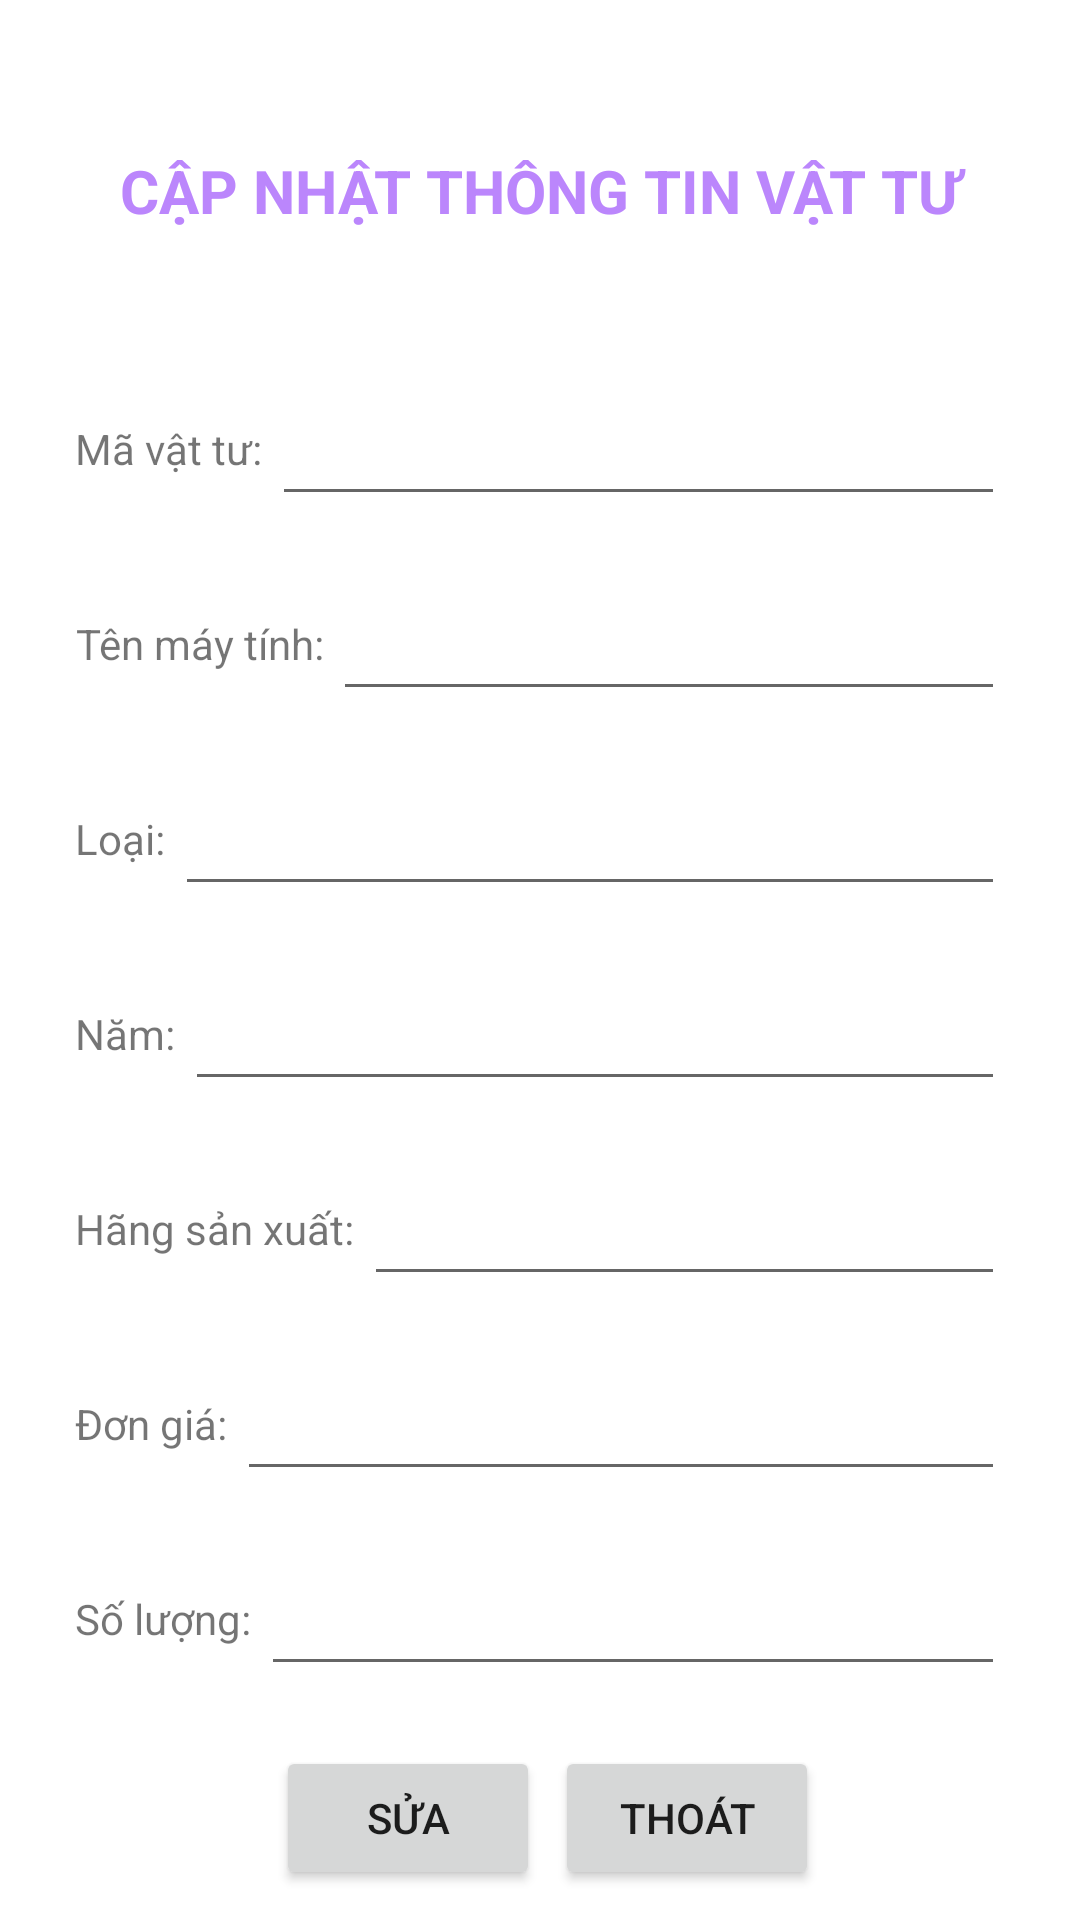

Android layout source for this screen:
<!-- AndroidManifest.xml: application theme Theme.DNT_QLVT -->
<!-- res/layout/activity_dnt_update.xml -->
<?xml version="1.0" encoding="utf-8"?>
<RelativeLayout xmlns:android="http://schemas.android.com/apk/res/android"
    xmlns:app="http://schemas.android.com/apk/res-auto"
    xmlns:tools="http://schemas.android.com/tools"
    android:layout_width="match_parent"
    android:layout_height="match_parent"
    tools:context=".DNT_Update">

    <TextView
        android:id="@+id/tvTitle"
        android:layout_width="match_parent"
        android:layout_height="wrap_content"
        android:layout_marginTop="50dp"
        android:layout_marginBottom="50dp"
        android:gravity="center"
        android:text="Cập nhật thông tin vật tư"
        android:textAllCaps="true"
        android:textColor="@color/purple_200"
        android:textSize="20sp"
        android:textStyle="bold" />

    <TextView
        android:id="@+id/tvMa"
        android:layout_width="wrap_content"
        android:layout_height="45sp"
        android:layout_below="@id/tvTitle"
        android:layout_marginLeft="25dp"
        android:gravity="center"
        android:text="Mã vật tư: "/>

    <EditText
        android:id="@+id/edtMa"
        android:layout_width="match_parent"
        android:layout_height="45dp"
        android:layout_below="@id/tvTitle"
        android:layout_marginRight="25dp"
        android:layout_toRightOf="@+id/tvMa"/>

    <TextView
        android:id="@+id/tvTen"
        android:layout_width="wrap_content"
        android:layout_height="45sp"
        android:layout_below="@id/edtMa"
        android:layout_marginLeft="25dp"
        android:layout_marginTop="20dp"
        android:gravity="center"
        android:text="Tên máy tính: " />
    <EditText
        android:id="@+id/edtTen"
        android:layout_width="match_parent"
        android:layout_height="45dp"
        android:layout_below="@id/edtMa"
        android:layout_marginTop="20dp"
        android:layout_marginRight="25dp"
        android:layout_toRightOf="@+id/tvTen"/>
    <TextView
        android:id="@+id/tvLoai"
        android:layout_width="wrap_content"
        android:layout_height="45sp"
        android:layout_below="@id/tvTen"
        android:layout_marginLeft="25dp"
        android:layout_marginTop="20dp"
        android:gravity="center"
        android:text="Loại: "/>

    <EditText
        android:id="@+id/edtLoai"
        android:layout_width="match_parent"
        android:layout_height="45dp"
        android:layout_below="@id/edtTen"
        android:layout_marginTop="20dp"
        android:layout_marginRight="25dp"
        android:layout_toRightOf="@+id/tvLoai"/>
    <TextView
        android:id="@+id/tvNam"
        android:layout_width="wrap_content"
        android:layout_height="45sp"
        android:layout_below="@id/tvLoai"
        android:layout_marginLeft="25dp"
        android:layout_marginTop="20dp"
        android:gravity="center"
        android:text="Năm: "/>

    <EditText
        android:id="@+id/edtNam"
        android:layout_width="match_parent"
        android:layout_height="45dp"
        android:layout_below="@id/edtLoai"
        android:layout_marginTop="20dp"
        android:layout_marginRight="25dp"
        android:inputType="number"
        android:layout_toRightOf="@+id/tvNam"/>
    <TextView
        android:id="@+id/tvHang"
        android:layout_width="wrap_content"
        android:layout_height="45sp"
        android:layout_below="@id/tvNam"
        android:layout_marginLeft="25dp"
        android:layout_marginTop="20dp"
        android:gravity="center"
        android:text="Hãng sản xuất: "/>

    <EditText
        android:id="@+id/edtHsx"
        android:layout_width="match_parent"
        android:layout_height="45dp"
        android:layout_below="@id/edtNam"
        android:layout_marginTop="20dp"
        android:layout_marginRight="25dp"
        android:layout_toRightOf="@+id/tvHang" />
    <TextView
        android:id="@+id/tvDg"
        android:layout_width="wrap_content"
        android:layout_height="45sp"
        android:layout_below="@id/tvHang"
        android:layout_marginLeft="25dp"
        android:layout_marginTop="20dp"
        android:gravity="center"
        android:text="Đơn giá: "/>

    <EditText
        android:id="@+id/edtDg"
        android:layout_width="match_parent"
        android:layout_height="45dp"
        android:layout_below="@id/edtHsx"
        android:layout_marginTop="20dp"
        android:layout_marginRight="25dp"
        android:inputType="number"
        android:layout_toRightOf="@+id/tvDg"/>
    <TextView
        android:id="@+id/tvSl"
        android:layout_width="wrap_content"
        android:layout_height="45sp"
        android:layout_below="@id/tvDg"
        android:layout_marginLeft="25dp"
        android:layout_marginTop="20dp"
        android:gravity="center"
        android:text="Số lượng: "/>

    <EditText
        android:id="@+id/edtSl"
        android:layout_width="match_parent"
        android:layout_height="45dp"
        android:layout_below="@id/edtDg"
        android:layout_marginTop="20dp"
        android:layout_marginRight="25dp"
        android:inputType="number"
        android:layout_toRightOf="@+id/tvSl"/>

    <LinearLayout
        android:id="@+id/listBtn"
        android:layout_width="match_parent"
        android:layout_height="wrap_content"
        android:layout_below="@+id/tvSl"
        android:layout_marginTop="20dp"
        android:gravity="center"
        android:orientation="horizontal">
        <Button
            android:id="@+id/btnEdit"
            android:layout_width="wrap_content"
            android:layout_height="wrap_content"
            android:layout_marginLeft="5dp"
            android:text="Sửa" />

        <Button
            android:id="@+id/btnExit"
            android:layout_width="wrap_content"
            android:layout_height="wrap_content"
            android:layout_marginLeft="5dp"
            android:text="Thoát" />
    </LinearLayout>

</RelativeLayout>
<!-- resources referenced by this layout -->
<resources>
  <style name="Theme.DNT_QLVT" parent="Theme.MaterialComponents.DayNight.DarkActionBar">
          
          <item name="colorPrimary">@color/purple_500</item>
          <item name="colorPrimaryVariant">@color/purple_700</item>
          <item name="colorOnPrimary">@color/white</item>
          
          <item name="colorSecondary">@color/teal_200</item>
          <item name="colorSecondaryVariant">@color/teal_700</item>
          <item name="colorOnSecondary">@color/black</item>
          
          <item name="android:statusBarColor" tools:targetApi="l">?attr/colorPrimaryVariant</item>
          
      </style>
  <!-- not gathered from this repository: default colours our renderer supplied (Android Studio template values) -->
  <color name="purple_200">#FFBB86FC</color>
  <color name="purple_500">#FF6200EE</color>
  <color name="purple_700">#FF3700B3</color>
  <color name="teal_200">#FF03DAC5</color>
  <color name="teal_700">#FF018786</color>
  <color name="black">#FF000000</color>
  <color name="white">#FFFFFFFF</color>
</resources>
